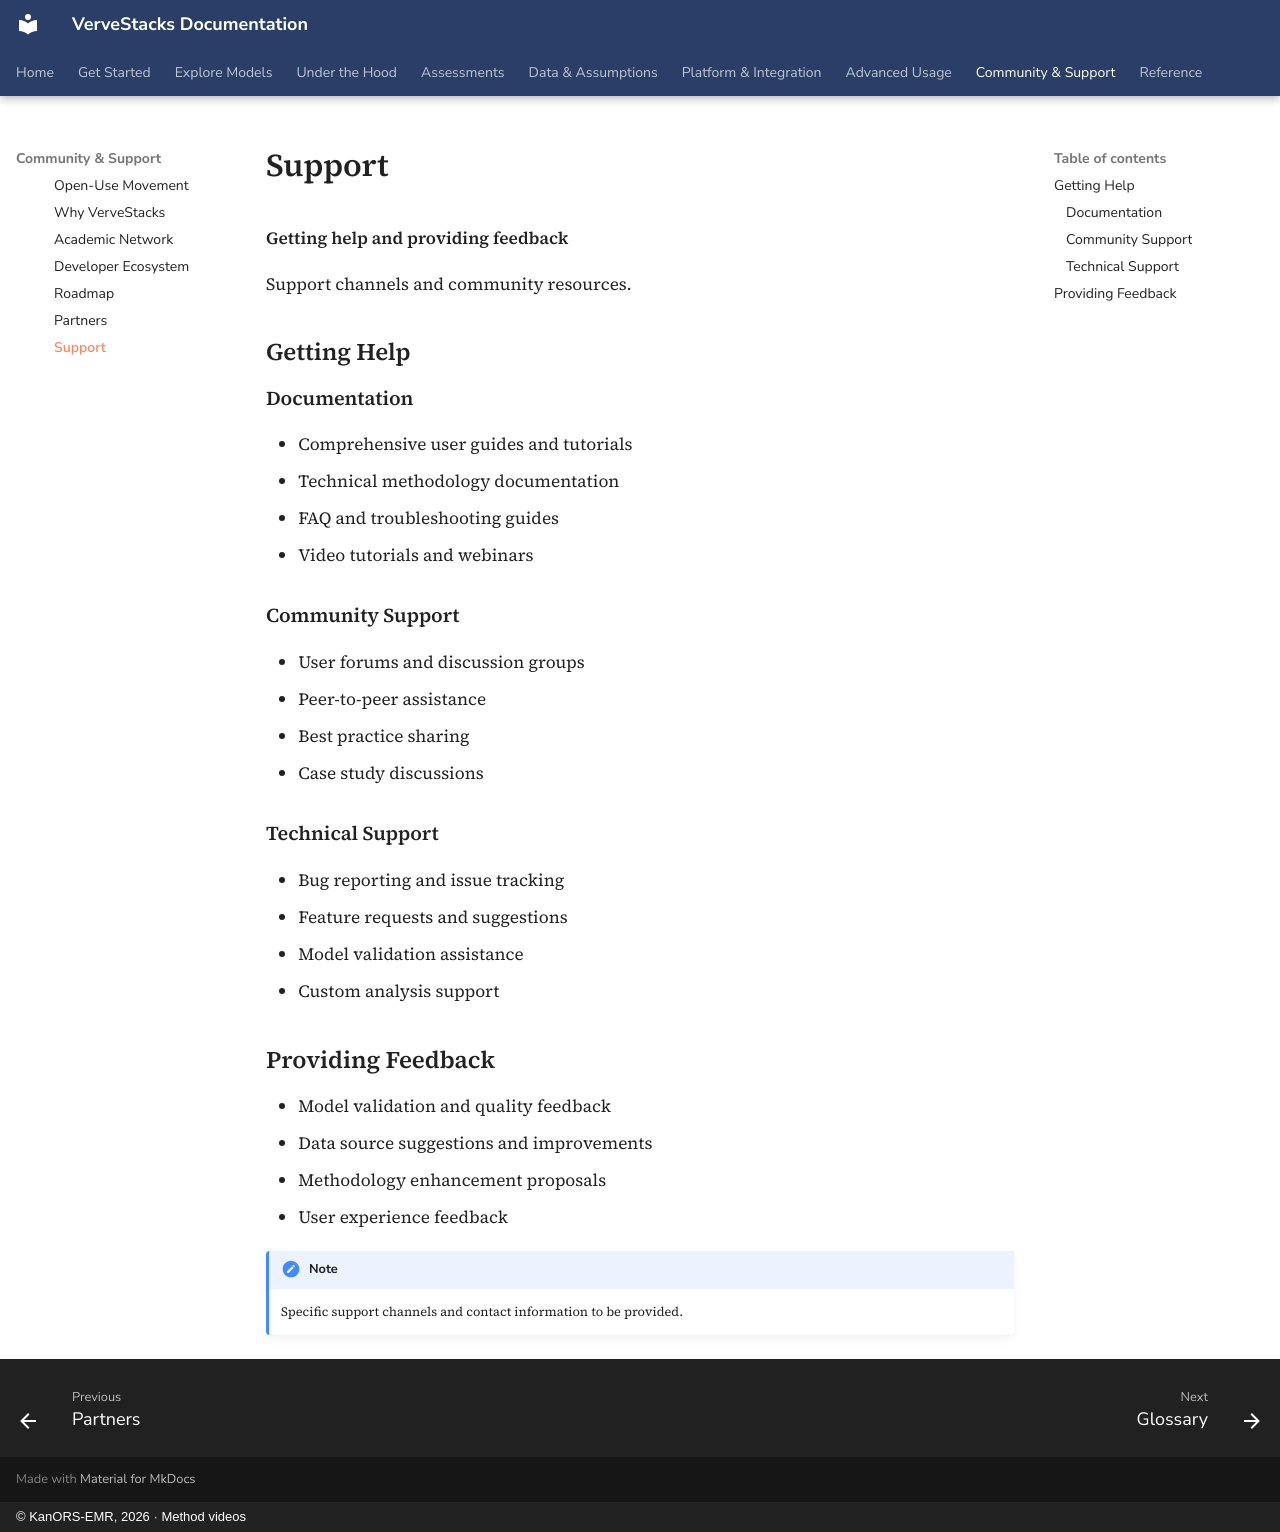

repository: kanors-emr/VerveStacks-docs · page: community/support/index.html · generator: mkdocs · copyright: © KanORS-EMR, 2026 · Method videos

# Support

**Getting help and providing feedback**

Support channels and community resources.

## Getting Help

### Documentation

- Comprehensive user guides and tutorials
- Technical methodology documentation
- FAQ and troubleshooting guides
- Video tutorials and webinars

### Community Support

- User forums and discussion groups
- Peer-to-peer assistance
- Best practice sharing
- Case study discussions

### Technical Support

- Bug reporting and issue tracking
- Feature requests and suggestions
- Model validation assistance
- Custom analysis support

## Providing Feedback

- Model validation and quality feedback
- Data source suggestions and improvements
- Methodology enhancement proposals
- User experience feedback

!!! note
    Specific support channels and contact information to be provided.
